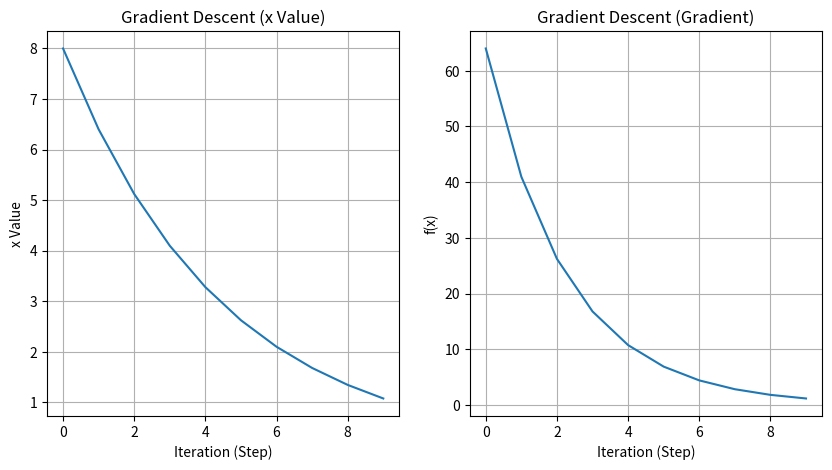

This chart was generated by the following Python code:
import matplotlib.pyplot as plt

def gradient_descent(f, x_0, h, L, max_iterations, threshold = 1e-6):
    fx = []
    x_s = []
    for i in range(max_iterations):
        derivative = (f(x_0 + h) - f(x_0 - h)) / (2*h)
        x_a = x_0 - L * derivative
        f_xa = f(x_a)
        fx.append(f_xa)
        x_s.append(x_a)
        print(f"Step {i + 1}: x = {x_a:.6f} | f(x) = {f(x_a):.2f}")

        if abs(f(x_a) - f(x_0)) < threshold:
            break
        x_0 = x_a

    return x_0, fx, x_s

def f_x_squared(x: float) -> float:
    return x ** 2

if __name__ == "__main__":
    result, fx, x_s = gradient_descent(
        f=f_x_squared,
        x_0=10.0,
        h=0.001,
        L=0.1,
        max_iterations=10
    )

    # plt.plot(x_s)
    # plt.title("Gradient Descent (x Value)")
    # plt.xlabel("Iteration (Step)")
    # plt.ylabel("x Value")
    # plt.grid(True)
    # plt.show()

    # plt.plot(fx)
    # plt.title("Gradient Descent (Gradient)")
    # plt.xlabel("Iteration (Step)")
    # plt.ylabel("f(x)")
    # plt.grid(True)
    # plt.show()

    plt.figure(figsize=(10, 5))
    plt.subplot(1, 2, 1)
    plt.plot(x_s)
    plt.title("Gradient Descent (x Value)")
    plt.xlabel("Iteration (Step)")
    plt.ylabel("x Value")
    plt.grid(True)
    plt.subplot(1, 2, 2)
    plt.plot(fx)
    plt.title("Gradient Descent (Gradient)")
    plt.xlabel("Iteration (Step)")
    plt.ylabel("f(x)")
    plt.grid(True)
    plt.show()
